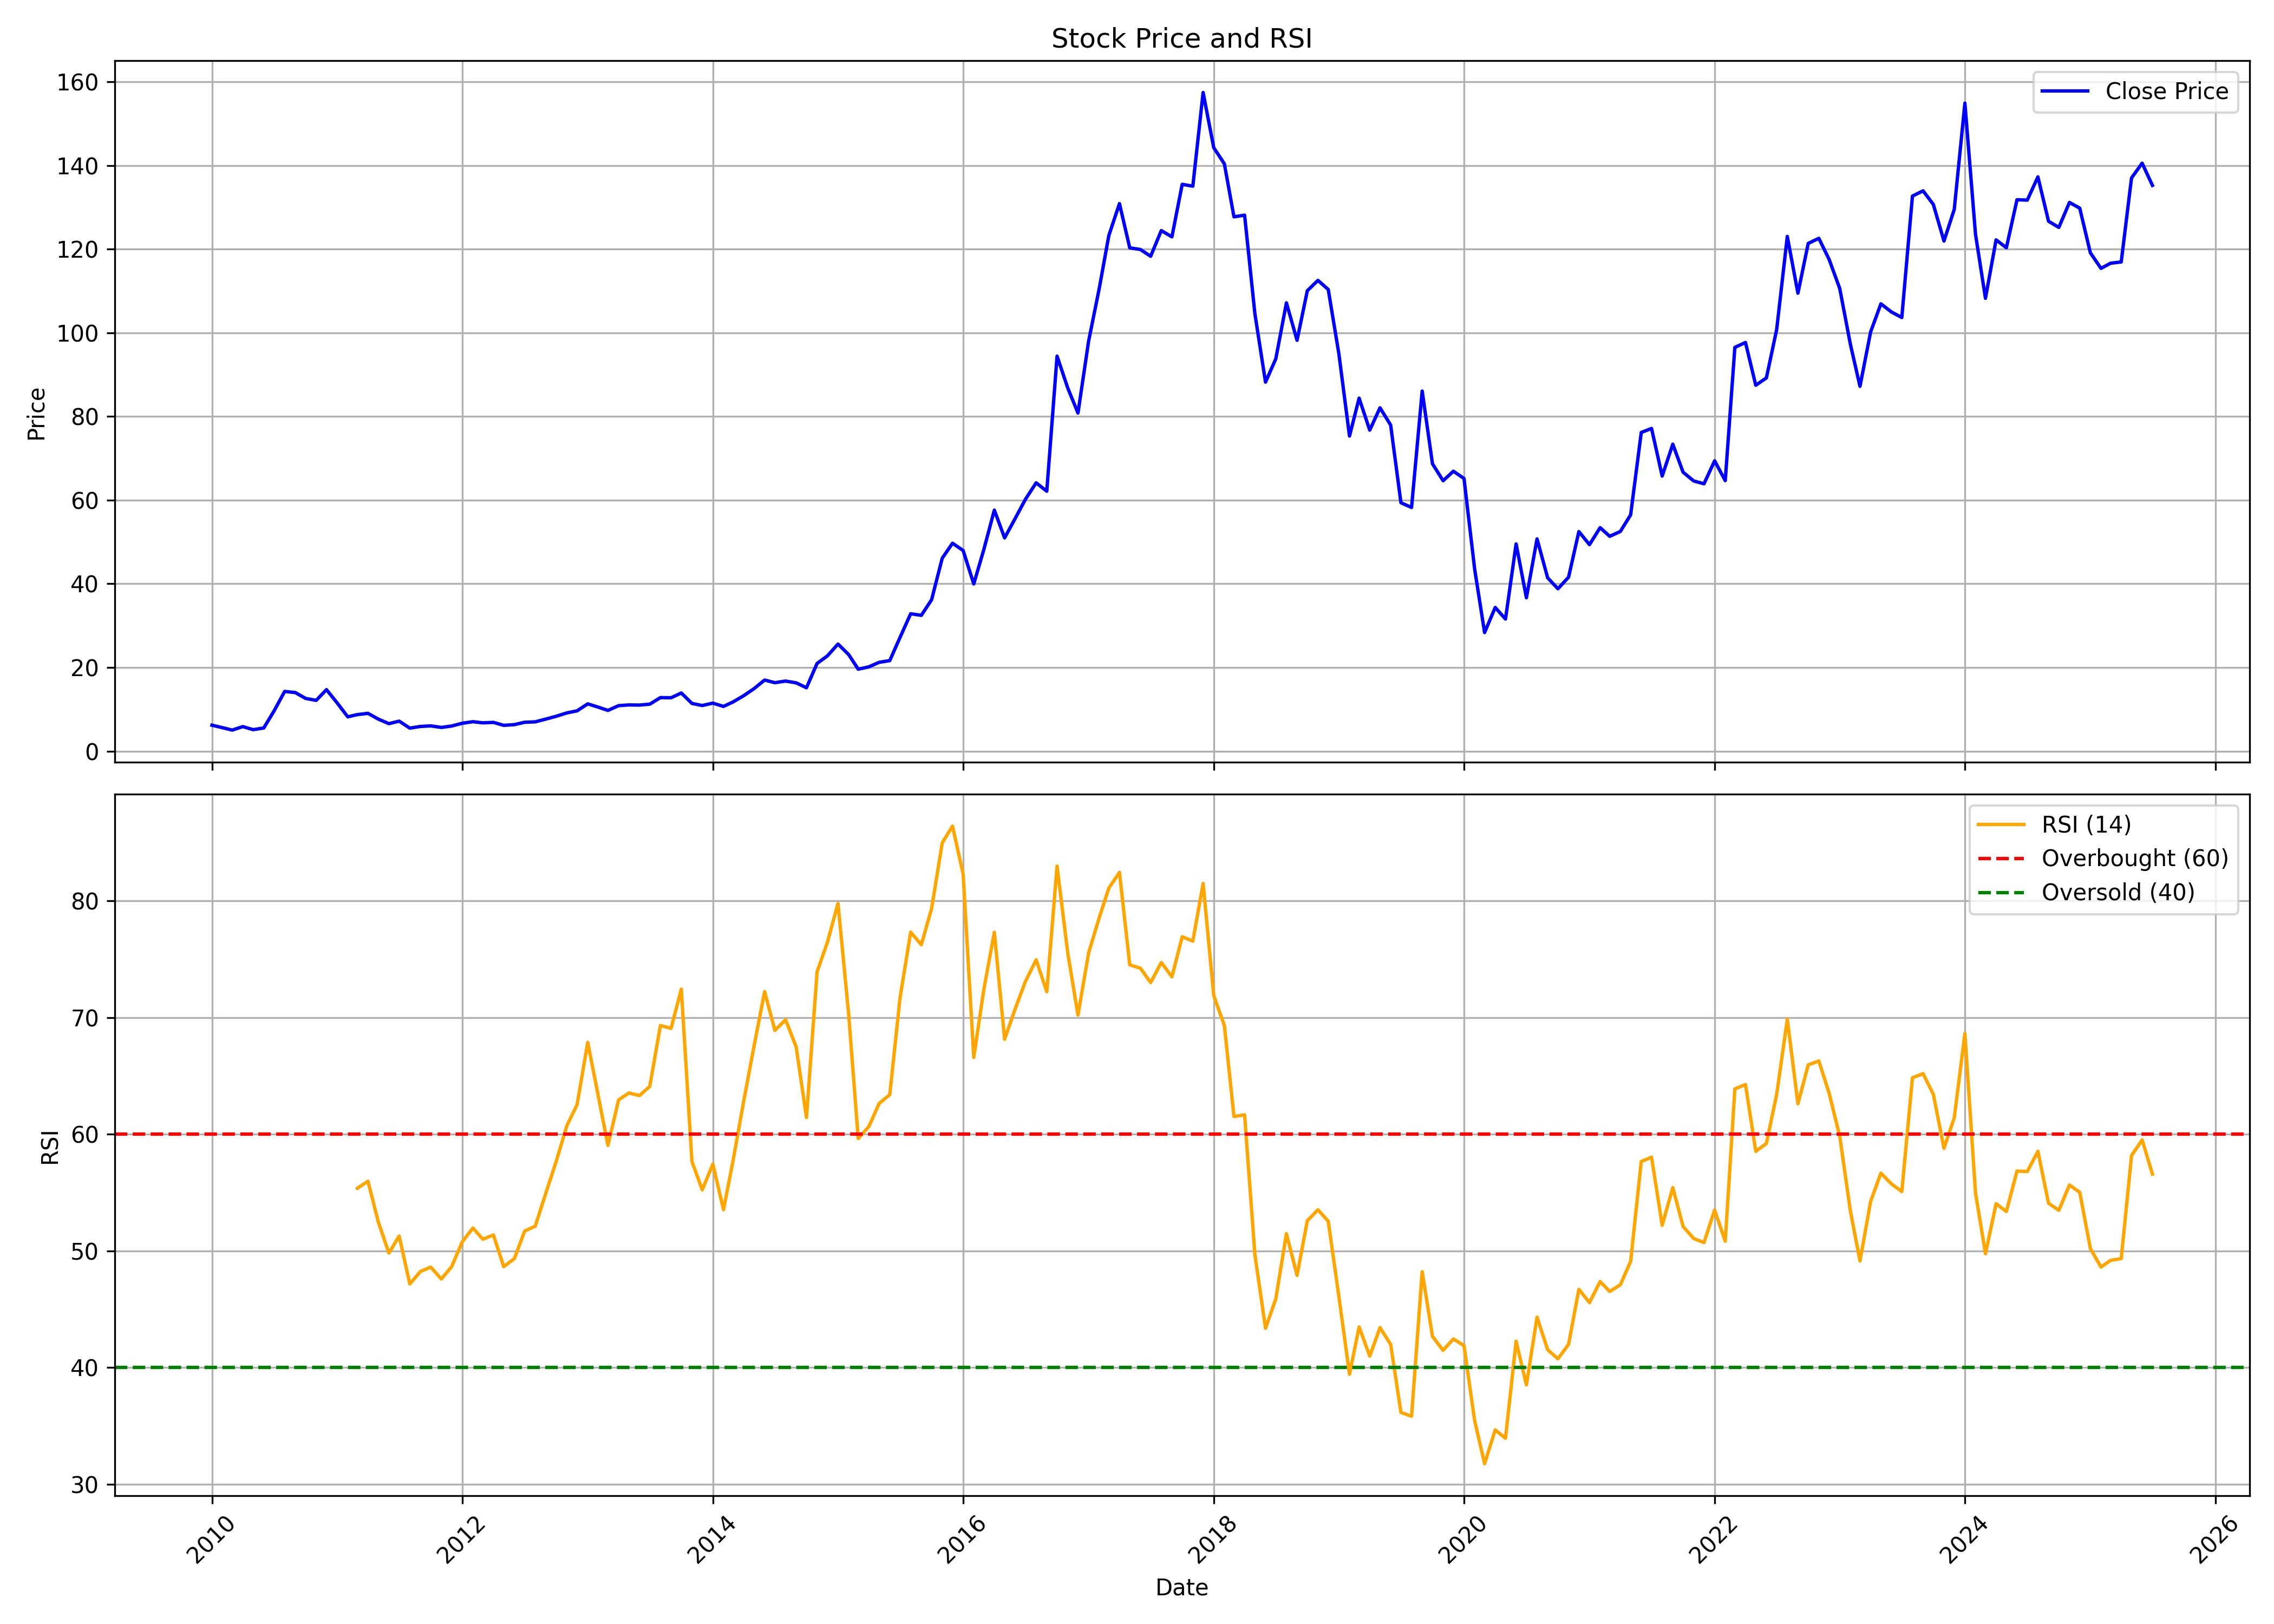

Values plotted in this chart, from the file beside it:
, date, symbol, open, high, low, close, volume, rsi
0, 2010-01-01, RUCHIRA, 6.434, 7.601, 5.968, 6.201, 107123, 
1, 2010-02-01, RUCHIRA, 6.268, 6.934, 5.234, 5.601, 74931, 
2, 2010-03-01, RUCHIRA, 5.601, 6.501, 4.701, 5.034, 75729, 
3, 2010-04-01, RUCHIRA, 4.934, 6.534, 4.934, 5.868, 162309, 
4, 2010-05-01, RUCHIRA, 5.868, 5.934, 4.901, 5.134, 57649, 
5, 2010-06-01, RUCHIRA, 5.001, 6.434, 4.701, 5.534, 83181, 
6, 2010-07-01, RUCHIRA, 5.768, 9.601, 5.467, 9.601, 333601, 
7, 2010-08-01, RUCHIRA, 10.1, 15, 9.135, 14.27, 1706704, 
8, 2010-09-01, RUCHIRA, 14.8, 16.3, 12.77, 14, 779506, 
9, 2010-10-01, RUCHIRA, 13.5, 14.94, 12.07, 12.6, 303548, 
10, 2010-11-01, RUCHIRA, 11.97, 15, 11.17, 12.14, 445835, 
11, 2010-12-01, RUCHIRA, 12.67, 14.7, 11.27, 14.7, 700270, 
12, 2011-01-01, RUCHIRA, 14.7, 15.44, 11.3, 11.54, 240504, 
13, 2011-02-01, RUCHIRA, 11.6, 11.87, 8.101, 8.201, 70963, 
14, 2011-03-01, RUCHIRA, 8.201, 9.668, 7.201, 8.735, 294868, 55.37
15, 2011-04-01, RUCHIRA, 8.535, 10.27, 8.068, 9.035, 195094, 55.97
16, 2011-05-01, RUCHIRA, 8.601, 8.668, 6.934, 7.668, 41112, 52.49
17, 2011-06-01, RUCHIRA, 7.668, 7.668, 6.001, 6.568, 104919, 49.81
18, 2011-07-01, RUCHIRA, 6.568, 7.768, 6.368, 7.168, 64173, 51.27
19, 2011-08-01, RUCHIRA, 7.568, 7.568, 4.934, 5.501, 127388, 47.16
20, 2011-09-01, RUCHIRA, 5.501, 6.968, 5.134, 5.901, 233179, 48.23
21, 2011-10-01, RUCHIRA, 5.334, 7.034, 4.734, 6.034, 84620, 48.61
22, 2011-11-01, RUCHIRA, 6.534, 7.301, 5.067, 5.668, 208374, 47.59
23, 2011-12-01, RUCHIRA, 6.168, 6.834, 5.267, 6.001, 298242, 48.64
24, 2012-01-01, RUCHIRA, 7.101, 7.668, 5.668, 6.668, 98663, 50.78
25, 2012-02-01, RUCHIRA, 6.034, 7.634, 6.034, 7.034, 176692, 51.96
26, 2012-03-01, RUCHIRA, 6.701, 8.268, 5.834, 6.768, 104151, 51
27, 2012-04-01, RUCHIRA, 7.234, 7.834, 6.101, 6.868, 101358, 51.36
28, 2012-05-01, RUCHIRA, 6.868, 7.901, 5.701, 6.168, 86901, 48.65
29, 2012-06-01, RUCHIRA, 6.134, 6.901, 5.367, 6.334, 39383, 49.33
30, 2012-07-01, RUCHIRA, 5.768, 8.335, 5.768, 6.901, 94203, 51.7
31, 2012-08-01, RUCHIRA, 7.901, 9.335, 6.168, 7.001, 179761, 52.12
32, 2012-09-01, RUCHIRA, 7.268, 9.268, 6.201, 7.668, 123046, 54.97
33, 2012-10-01, RUCHIRA, 7.434, 11.64, 7.368, 8.335, 292945, 57.67
34, 2012-11-01, RUCHIRA, 7.434, 10.07, 7.401, 9.135, 139346, 60.72
35, 2012-12-01, RUCHIRA, 8.235, 10.27, 7.768, 9.635, 132216, 62.54
36, 2013-01-01, RUCHIRA, 8.901, 13, 8.901, 11.3, 445815, 67.88
37, 2013-02-01, RUCHIRA, 11.07, 12, 9.035, 10.5, 210090, 63.22
38, 2013-03-01, RUCHIRA, 9.001, 11.57, 8.735, 9.735, 160004, 59.04
39, 2013-04-01, RUCHIRA, 9.978, 11.4, 8.589, 10.87, 31722, 62.95
40, 2013-05-01, RUCHIRA, 10.87, 12.79, 9.658, 11.05, 110856, 63.53
41, 2013-06-01, RUCHIRA, 11.4, 12.76, 10.33, 11.01, 71887, 63.32
42, 2013-07-01, RUCHIRA, 10.37, 12.12, 9.658, 11.23, 32505, 64.11
43, 2013-08-01, RUCHIRA, 11.23, 12.83, 10.73, 12.79, 39748, 69.32
44, 2013-09-01, RUCHIRA, 12.79, 12.79, 10.69, 12.76, 30803, 69.08
45, 2013-10-01, RUCHIRA, 12.58, 13.9, 12.47, 13.9, 35444, 72.44
46, 2013-11-01, RUCHIRA, 13.9, 14.83, 11.4, 11.4, 1236, 57.66
47, 2013-12-01, RUCHIRA, 11.4, 11.4, 9.373, 10.91, 8663, 55.23
48, 2014-01-01, RUCHIRA, 10.94, 12.4, 10.76, 11.48, 19525, 57.44
49, 2014-02-01, RUCHIRA, 11.19, 12.37, 10.01, 10.69, 16212, 53.53
50, 2014-03-01, RUCHIRA, 10.66, 12.97, 10.55, 11.76, 52213, 57.75
51, 2014-04-01, RUCHIRA, 11.76, 14.58, 10.8, 13.26, 60632, 62.84
52, 2014-05-01, RUCHIRA, 13.26, 15.54, 9.765, 14.93, 151052, 67.55
53, 2014-06-01, RUCHIRA, 14.65, 18.1, 14.25, 17, 949222, 72.22
54, 2014-07-01, RUCHIRA, 16.75, 18.71, 15.15, 16.36, 196931, 68.9
55, 2014-08-01, RUCHIRA, 15.82, 18.03, 14.97, 16.75, 250417, 69.82
56, 2014-09-01, RUCHIRA, 17.53, 19.49, 15.4, 16.32, 507614, 67.49
57, 2014-10-01, RUCHIRA, 17.53, 17.76, 14.07, 15.15, 83089, 61.43
58, 2014-11-01, RUCHIRA, 15.22, 21.75, 15.18, 20.97, 812579, 73.92
59, 2014-12-01, RUCHIRA, 21.27, 27.53, 19.47, 22.76, 834956, 76.45
... 127 more rows
